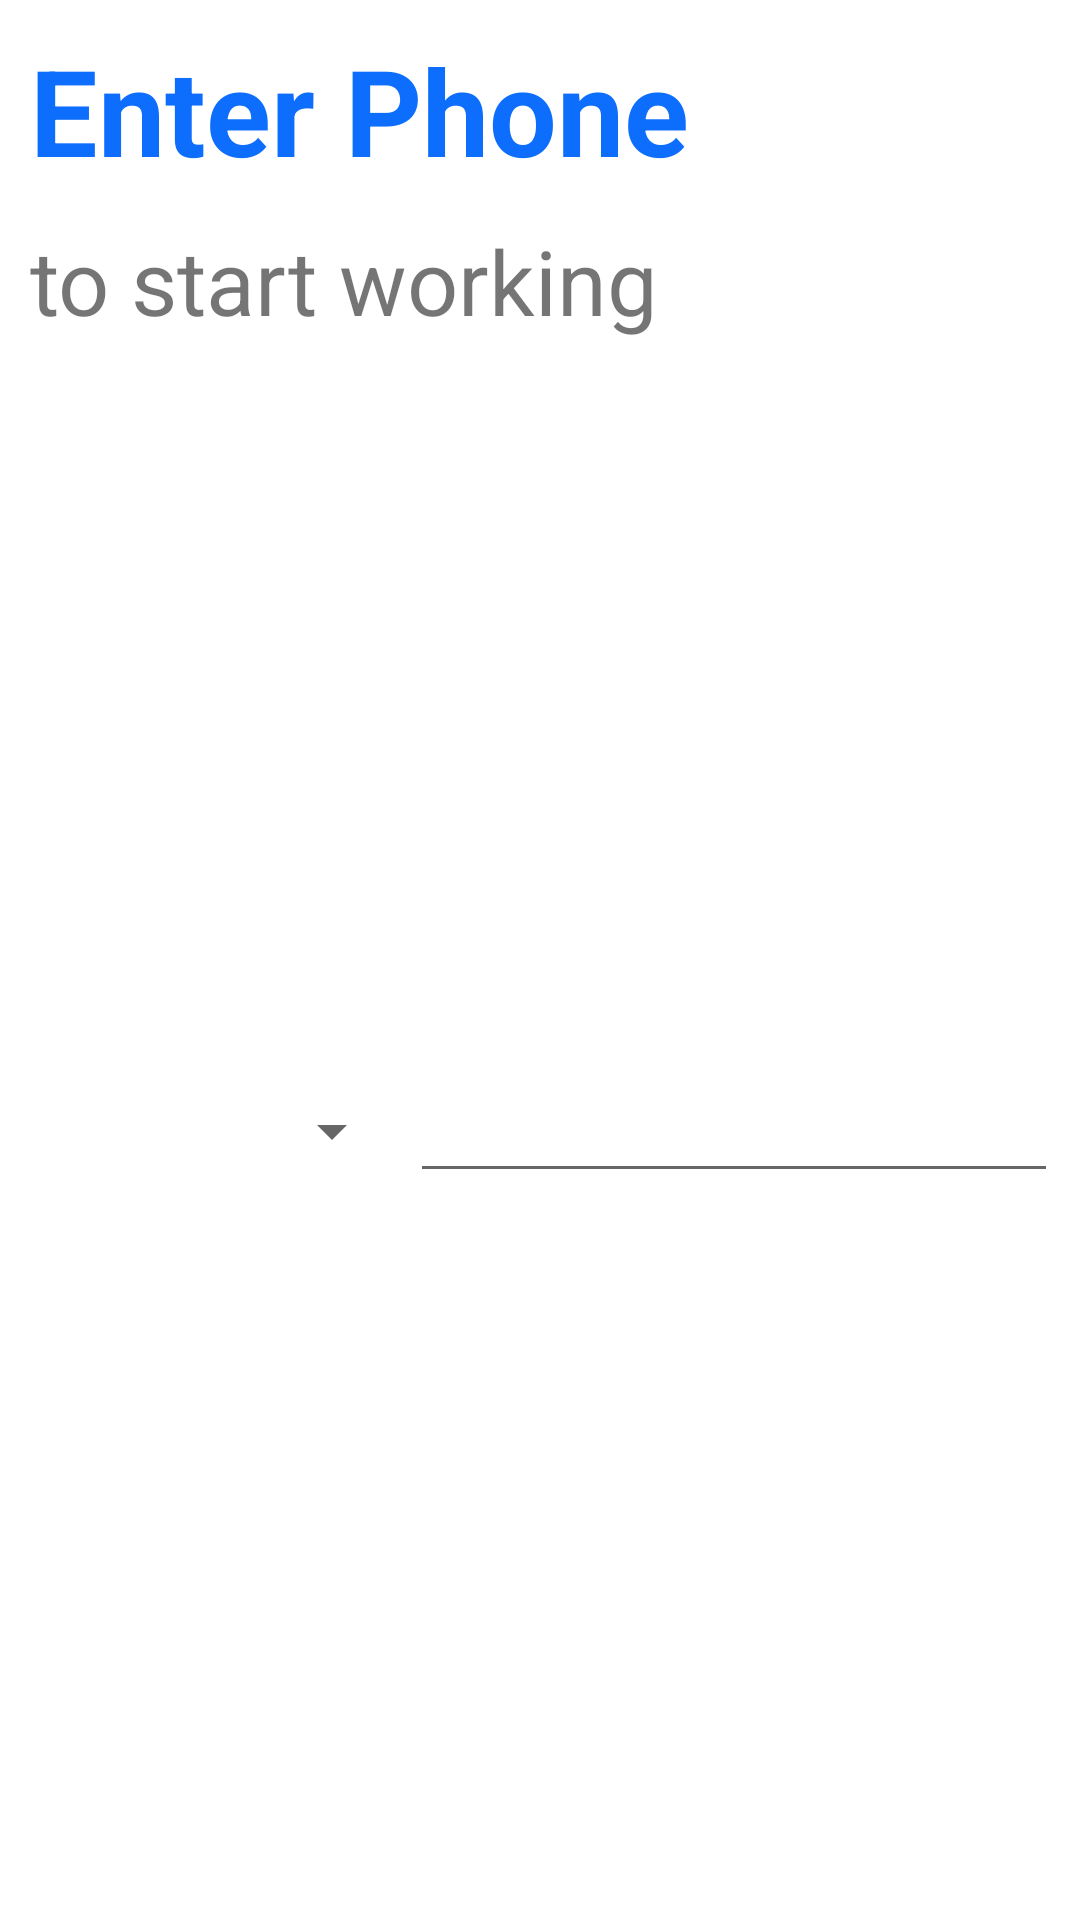

Here is an Android app screen rendered from its layout file. Give the layout XML and the strings, colors and styles it references.
<!-- AndroidManifest.xml: application theme Theme.CrimeReporting -->
<!-- res/layout/fragment_signup.xml -->
<?xml version="1.0" encoding="utf-8"?>
<androidx.constraintlayout.widget.ConstraintLayout
    xmlns:android="http://schemas.android.com/apk/res/android"
    xmlns:tools="http://schemas.android.com/tools"
    android:layout_width="match_parent"
    android:layout_height="match_parent"
    xmlns:app="http://schemas.android.com/apk/res-auto"
    tools:context=".ui.authentication.Signup">

    <TextView
        android:id="@+id/Signup_message"
        android:layout_width="wrap_content"
        android:layout_height="wrap_content"
        android:text="@string/phone_message"
        android:textSize="40sp"
        android:textStyle="bold"
        app:layout_constraintStart_toStartOf="parent"
        app:layout_constraintTop_toTopOf="parent"
        android:layout_margin="10dp"
        android:textColor="@color/app_theme_color"/>

    <TextView
        android:id="@+id/template1"
        android:layout_width="wrap_content"
        android:layout_height="wrap_content"
        android:text="@string/template_signup"
        android:textSize="30sp"
        app:layout_constraintStart_toStartOf="parent"
        app:layout_constraintTop_toBottomOf="@id/Signup_message"
        android:layout_margin="10dp"
       />

    <com.google.android.material.textfield.TextInputEditText
        android:id="@+id/phonebox"
        android:layout_width="0dp"
        android:layout_height="wrap_content"
        app:layout_constraintTop_toBottomOf="@id/template1"
        app:layout_constraintBottom_toBottomOf="parent"
        android:inputType="phone"
        app:layout_constraintEnd_toEndOf="parent"
        app:layout_constraintStart_toStartOf="parent"
        app:layout_constraintWidth_percent="0.6"
        app:layout_constraintHorizontal_bias="0.95"
        />

    <androidx.appcompat.widget.AppCompatSpinner
        android:id="@+id/spinner"
        android:layout_width="0dp"
        android:layout_height="wrap_content"
        android:layout_marginEnd="2dp"
        android:foregroundGravity="right"
        android:foregroundTint="@color/black"
        android:minWidth="50dp"
        android:labelFor="@id/Signup_message"
        android:spinnerMode="dropdown"
        app:layout_constraintBottom_toBottomOf="parent"
        app:layout_constraintEnd_toStartOf="@id/phonebox"
        app:layout_constraintStart_toStartOf="parent"
        app:layout_constraintTop_toBottomOf="@id/template1" />


</androidx.constraintlayout.widget.ConstraintLayout>
<!-- resources referenced by this layout -->
<resources>
  <color name="app_theme_color">#0d6efd</color>
  <color name="black">#FF000000</color>
  <string name="phone_message">Enter Phone</string>
  <string name="template_signup">to start working</string>
  <style name="Theme.CrimeReporting" parent="Theme.MaterialComponents.DayNight.NoActionBar">
          
          <item name="colorPrimary">@color/purple_500</item>
          <item name="colorPrimaryVariant">@color/purple_700</item>
          <item name="colorOnPrimary">@color/white</item>
          
          <item name="colorSecondary">@color/teal_200</item>
          <item name="colorSecondaryVariant">@color/teal_700</item>
          <item name="colorOnSecondary">@color/black</item>
          
          <item name="android:statusBarColor" tools:targetApi="l">@color/app_theme_color</item>
          <item name="bottomSheetDialogTheme">@style/CustomBottomSheetDialog</item>
      </style>
  <color name="purple_500">#FF6200EE</color>
  <color name="purple_700">#FF3700B3</color>
  <color name="white">#FFFFFFFF</color>
  <color name="teal_200">#FF03DAC5</color>
  <color name="teal_700">#FF018786</color>
  <style name="CustomBottomSheetDialog" parent="@style/ThemeOverlay.MaterialComponents.BottomSheetDialog">
          <item name="bottomSheetStyle">@style/CustomBottomSheet</item>
      </style>
  <style name="CustomBottomSheet" parent="Widget.MaterialComponents.BottomSheet">
          <item name="shapeAppearanceOverlay">@style/CustomShapeAppearanceBottomSheetDialog</item>
      </style>
  <style name="CustomShapeAppearanceBottomSheetDialog" parent="">
          <item name="cornerFamily">rounded</item>
          <item name="cornerSizeTopRight">25dp</item>
          <item name="cornerSizeTopLeft">25dp</item>
          <item name="cornerSizeBottomRight">0dp</item>
          <item name="cornerSizeBottomLeft">0dp</item>
      </style>
</resources>
